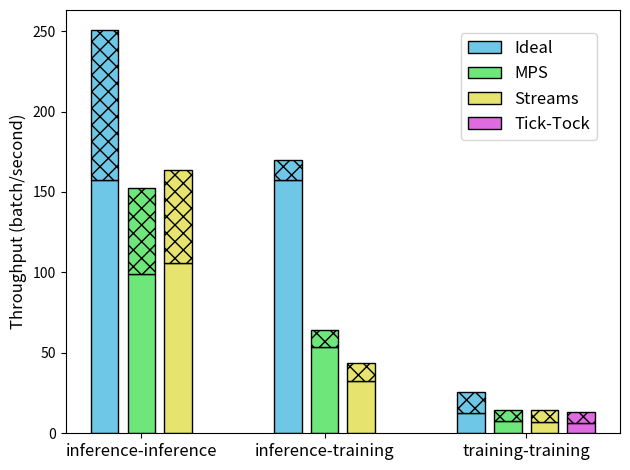

Here is the Python script that generated this plot:
# %%
import matplotlib.pyplot as plt
import numpy as np
# This script corresponds to figure 2

# %%
# data = {
#     'Ideal': np.array([
#         [157.14, 93.43],
#         [157.22, 12.88],
#         [12.89, 12.88]
#     ]),
#     'MPS': np.array([
#         [98.80, 53.89],
#         [53.47, 10.77],
#         [7.33, 7.33]
#     ]),
#     'Streams': np.array([
#         [106, 57.57],
#         [32.52, 11.25],
#         [7.19, 7.19]
#     ])
# }

data = {
    'inference-inference': {
        'model0': [157.14, 98.80, 106],
        'model1': [93.43, 53.89, 57.57],
        'methods': ['Ideal', 'MPS', 'Streams']
    },
    'inference-training': {
        'model0': [157.22, 53.47, 32.52],
        'model1': [12.88, 10.77, 11.25],
        'methods': ['Ideal', 'MPS', 'Streams'],
    },
    'training-training': {
        'model0': [12.89, 7.33, 7.19, 6.67],
        'model1': [12.88, 7.33, 7.19, 6.67],
        'methods': ['Ideal', 'MPS', 'Streams', 'Tick-Tock'],
    }
}

# %%


fig, ax = plt.subplots()
bottom = np.zeros(3)
x = np.arange(3)
bar_width = 0.3

bar_distance = 0.4

labels = ['inf-inf', 'inf-train', 'train-train']
colors = {
    'Ideal': (0.431, 0.78, 0.902),
    'MPS': (0.431, 0.902, 0.478),
    'Streams': (0.902, 0.894, 0.431),
    'Tick-Tock': (0.871, 0.424, 0.878)
}

x_tick_positions = []
for combi_id, combination in enumerate(data.keys()):
    combi_data = data[combination]

    num_methods = len(combi_data['methods'])

    x_positions = np.linspace(0, bar_distance * num_methods, num_methods, endpoint=False)
    offset = combi_id * 2
    methods = combi_data['methods']
    x_tick_positions.append((x_positions[num_methods - 1] + bar_width)/2 + offset)
    ax.bar(
        x_positions + offset, combi_data['model0'], bar_width,
        label=methods if combi_id == 2 else '',
        color=[colors[method] for method in methods],
        edgecolor='black',
        align='edge'
    )

    ax.bar(
        x_positions + offset, combi_data['model1'], bar_width,
        bottom=combi_data['model0'],
        color=colors.values(),
        hatch='xx',
        edgecolor='black',
        align='edge'
    )

ax.set_xticks(
    ticks=x_tick_positions,
    labels=data.keys(), fontsize=12
)
ax.set_ylabel('Throughput (batch/second)', fontsize=12)
handles, labels = ax.get_legend_handles_labels()

plt.tight_layout()
fig.legend(loc='upper right', ncols=1, borderaxespad=2, prop={'size': 12})
plt.show()

